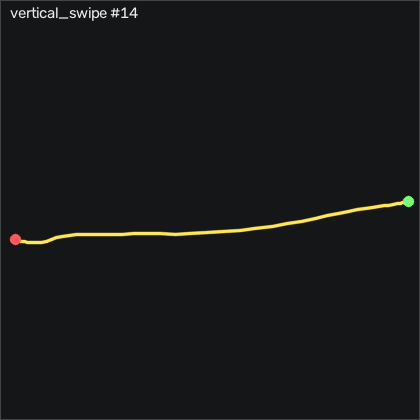

The data file committed next to this chart (first rows):
t_s, ax, ay, az, gx, gy, gz, seq
0.00000, 0.01000, 0.46, 0.884, -0.02724, -0.06744, 1.687, 13057
0.01000, 0.01900, 0.461, 0.886, -1.369, 0.4816, 2.693, 13058
0.02000, 0.02100, 0.473, 0.903, -2.558, 0.6646, 3.12, 13059
0.03000, 0.03500, 0.47, 0.911, -3.015, 0.5726, 3.212, 13060
0.04000, 0.04100, 0.463, 0.897, -2.344, 0.9386, 2.663, 13061
0.05000, 0.02500, 0.455, 0.866, -1.857, 2.281, 1.565, 13062
0.06000, 0.00900, 0.444, 0.832, -2.558, 3.348, 1.138, 13063
0.07000, 0.01700, 0.433, 0.806, -4.814, 3.256, 2.023, 13064
0.08000, 0.01900, 0.418, 0.788, -8.533, 2.25, 2.724, 13065
0.09000, 0.00700, 0.416, 0.771, -12.89, 1.397, 2.846, 13066
0.101, 0.01500, 0.393, 0.714, -17.53, 2.22, 3.334, 13067
0.11, -0.00100, 0.396, 0.672, -24.33, 4.506, 2.754, 13068
0.12, 0.02800, 0.376, 0.669, -33.63, 5.543, 3.882, 13069
0.13, -0.00200, 0.382, 0.702, -42.68, 7.311, 4.705, 13070
0.141, -0.00800, 0.372, 0.732, -49.69, 8.195, 6.657, 13071
0.15, 0.02600, 0.361, 0.723, -54.91, 8.866, 8.943, 13072
0.16, 0.04700, 0.318, 0.733, -61.61, 9.75, 11.14, 13073
0.17, 0.02200, 0.296, 0.68, -68.26, 8.531, 11.66, 13074
0.18, 0.01000, 0.26, 0.62, -76.92, 9.323, 13.03, 13075
0.19, -0.03600, 0.224, 0.593, -88.02, 16.21, 15.1, 13076
0.2, -0.113, 0.228, 0.61, -99.75, 22.98, 17.72, 13077
0.21, -0.101, 0.195, 0.621, -111.5, 22.01, 22.15, 13078
0.22, -0.03600, 0.13, 0.608, -123.5, 21.06, 26.69, 13079
0.23, -0.04400, 0.102, 0.603, -134.4, 26.76, 27.88, 13080
0.24, -0.06300, 0.06200, 0.625, -146.2, 31.94, 29.4, 13081
0.25, -0.07100, 0.04300, 0.673, -157.3, 32.46, 31.38, 13082
0.26, -0.09300, 0.02300, 0.763, -167.6, 26.98, 32.57, 13083
0.271, -0.103, -0.00800, 0.882, -176.3, 21.64, 36.54, 13084
0.28, -0.03500, -0.01200, 1.013, -180.6, 20.94, 43.67, 13085
0.29, -0.00700, -0.03600, 1.052, -179.5, 16.67, 42.82, 13086
0.3, -0.01600, -0.03500, 1.113, -178.8, 11.55, 41.63, 13087
0.311, -0.00400, -0.01800, 1.188, -176.2, 8.043, 42.45, 13088
0.32, 0.01500, -0.02200, 1.282, -172.8, 4.293, 45.07, 13089
0.33, 0.08000, -0.05100, 1.327, -165.4, -0.7994, 44.4, 13090
0.34, 0.12, -0.06100, 1.366, -155.2, -1.683, 41.41, 13091
0.35, 0.155, -0.07000, 1.385, -143, 1.519, 37.18, 13092
0.36, 0.13, -0.06700, 1.382, -130, 4.262, 31.02, 13093
0.37, 0.116, -0.107, 1.373, -119, 1.458, 25.22, 13094
0.38, 0.07700, -0.111, 1.373, -109.4, -0.7074, 20.44, 13095
0.39, 0.01100, -0.108, 1.366, -100.6, -1.134, 18.64, 13096
0.4, 0.00900, -0.125, 1.334, -92.25, 0.02456, 19.77, 13097
0.41, 0.00800, -0.133, 1.326, -85.18, 3.409, 20.99, 13098
0.42, -0.00600, -0.139, 1.327, -77.8, 8.165, 21.44, 13099
0.43, 0.01100, -0.162, 1.3, -70, 11.98, 22.36, 13100
0.441, 0.04100, -0.194, 1.264, -63.38, 15.76, 22.48, 13101
0.45, 0.02200, -0.208, 1.235, -58.81, 18.5, 21.87, 13102
0.46, 0.03000, -0.224, 1.211, -55.67, 17.71, 21.9, 13103
0.47, 0.05000, -0.238, 1.195, -53.69, 12.92, 22.15, 13104
0.481, 0.09300, -0.24, 1.2, -52.71, 6.305, 21.38, 13105
0.49, 0.11, -0.227, 1.239, -51.4, 0.3596, 18.09, 13106
0.5, 0.09400, -0.217, 1.274, -47.83, -3.939, 13.7, 13107
0.51, 0.07300, -0.199, 1.274, -42.28, -6.774, 9.675, 13108
0.52, 0.03900, -0.189, 1.289, -36.28, -8.756, 6.565, 13109
0.53, 0.02900, -0.197, 1.306, -29.36, -10.07, 5.285, 13110
0.54, 0.03200, -0.222, 1.271, -20.76, -7.628, 4.157, 13111
0.55, 0.02100, -0.242, 1.211, -13.29, -4.122, 2.358, 13112
0.56, -0.00500, -0.252, 1.17, -8.289, -0.4024, 0.651, 13113
0.57, -0.02300, -0.268, 1.134, -5.058, 2.982, 0.407, 13114
0.58, -0.01000, -0.287, 1.105, -3.228, 5.269, 1.687, 13115
0.59, -0.00900, -0.291, 1.084, -2.375, 5.939, 2.693, 13116
... 26 more rows
